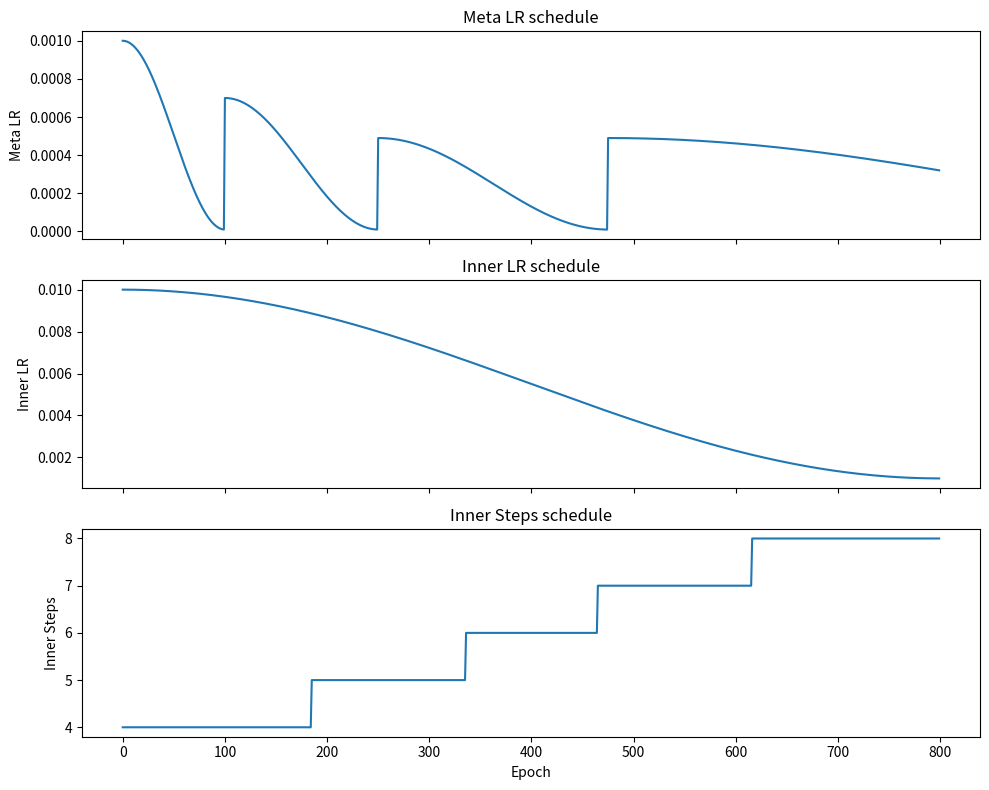

Reproduce this figure in Python.
import math
import matplotlib.pyplot as plt

# === Schedulers (copied & simplified from your trainer) ===

def get_meta_lr(epoch, config):
    meta_lr_schedule = config['meta_lr_schedule']
    meta_epochs = config['max_training_epochs']
    base_meta_lr = config['meta_lr']

    if meta_lr_schedule == 'constant':
        return base_meta_lr
    elif meta_lr_schedule == 'cosine':
        return base_meta_lr * 0.5 * (1 + math.cos(math.pi * epoch / meta_epochs))
    elif meta_lr_schedule == 'cosine_wr':
        # Extended version with decaying peaks and optional tail
        T0      = int(config.get('lr_scheduler_T0'))
        T_mult  = float(config.get('lr_scheduler_T_mult'))
        eta_min0 = float(config.get('lr_scheduler_eta_min'))
        gamma   = float(config.get('lr_scheduler_gamma'))
        min_gamma = float(config.get('lr_scheduler_min_gamma'))
        max_cycles = config.get('lr_scheduler_max_cycles')
        tail_mode  = config.get('lr_scheduler_tail')
        eta_floor  = float(config.get('lr_scheduler_eta_floor'))

        cycle = 0
        length = T0
        e = epoch
        while e >= length:
            e -= length
            cycle += 1
            length = int(length * T_mult)

        if (max_cycles is not None) and (cycle >= int(max_cycles)):
            # compute how many epochs since last cycle finished
            rem = epoch
            length = T0
            for _ in range(int(max_cycles)):
                rem -= length
                length = int(length * T_mult)
            tail_epoch = max(0, rem)
            total_epochs = int(config['max_training_epochs'])
            last_cycle_peak = base_meta_lr * (gamma ** (int(max_cycles)-1))

            if tail_mode == 'linear':
                progress = min(1.0, tail_epoch / max(1, total_epochs))
                return eta_floor + (last_cycle_peak - eta_floor) * (1.0 - progress)
            else:
                phase = min(1.0, tail_epoch / max(1, total_epochs))
                return eta_floor + 0.5 * (last_cycle_peak - eta_floor) * (1 + math.cos(math.pi * phase))

        eta_max_cycle = base_meta_lr * (gamma ** cycle)
        eta_min_cycle = eta_min0 * (min_gamma ** cycle)
        return eta_min_cycle + 0.5 * (eta_max_cycle - eta_min_cycle) * (1 + math.cos(math.pi * e / max(1, length)))
    else:
        return base_meta_lr


def get_inner_lr(epoch, config):
    schedule = config['inner_lr_schedule']
    meta_epochs = config['max_training_epochs']
    base_lr_inner = config['lr_inner']
    inner_lr_min = config['inner_lr_min']
    if schedule == 'constant':
        return base_lr_inner
    elif schedule == 'cosine':
        return inner_lr_min + (base_lr_inner - inner_lr_min) * 0.5 * (1 + math.cos(math.pi * epoch / meta_epochs))
    else:
        return base_lr_inner


def get_inner_steps(epoch, config):
    meta_epochs = config['max_training_epochs']
    schedule = config['inner_steps_schedule']
    base_steps = config['inner_steps']
    max_steps = config['inner_steps_max']
    if schedule == 'constant':
        return base_steps
    elif schedule == 'cosine':
        progress = epoch / meta_epochs
        return int(round(base_steps + 0.5 * (1 - math.cos(math.pi * progress)) * (max_steps - base_steps)))
    elif schedule == 'increasing':
        progress = epoch / meta_epochs
        return int(base_steps + progress * (max_steps - base_steps))
    else:
        return base_steps


# === Example config ===
config = {
    'max_training_epochs': 800,

    # Meta LR schedule
    'meta_lr': 0.001,
    'meta_lr_schedule': 'cosine_wr',
    'lr_scheduler_T0': 100,
    'lr_scheduler_T_mult': 1.5,
    'lr_scheduler_eta_min': 1e-5,
    'lr_scheduler_gamma': 0.7,
    'lr_scheduler_min_gamma': 1.0,
    'lr_scheduler_max_cycles': 3,
    'lr_scheduler_tail': 'cosine',
    'lr_scheduler_eta_floor': 1e-5,

    # Inner LR schedule
    'lr_inner': 0.01,
    'inner_lr_min': 0.001,
    'inner_lr_schedule': 'cosine',

    # Inner steps schedule
    'inner_steps': 4,
    'inner_steps_max': 8,
    'inner_steps_schedule': 'cosine',
}

# === Collect curves ===
epochs = range(config['max_training_epochs'])
meta_lrs = [get_meta_lr(e, config) for e in epochs]
inner_lrs = [get_inner_lr(e, config) for e in epochs]
inner_steps = [get_inner_steps(e, config) for e in epochs]

# === Plot ===
fig, axs = plt.subplots(3, 1, figsize=(10, 8), sharex=True)

axs[0].plot(epochs, meta_lrs)
axs[0].set_ylabel("Meta LR")
axs[0].set_title("Meta LR schedule")

axs[1].plot(epochs, inner_lrs)
axs[1].set_ylabel("Inner LR")
axs[1].set_title("Inner LR schedule")

axs[2].plot(epochs, inner_steps)
axs[2].set_ylabel("Inner Steps")
axs[2].set_xlabel("Epoch")
axs[2].set_title("Inner Steps schedule")

plt.tight_layout()
plt.show()
